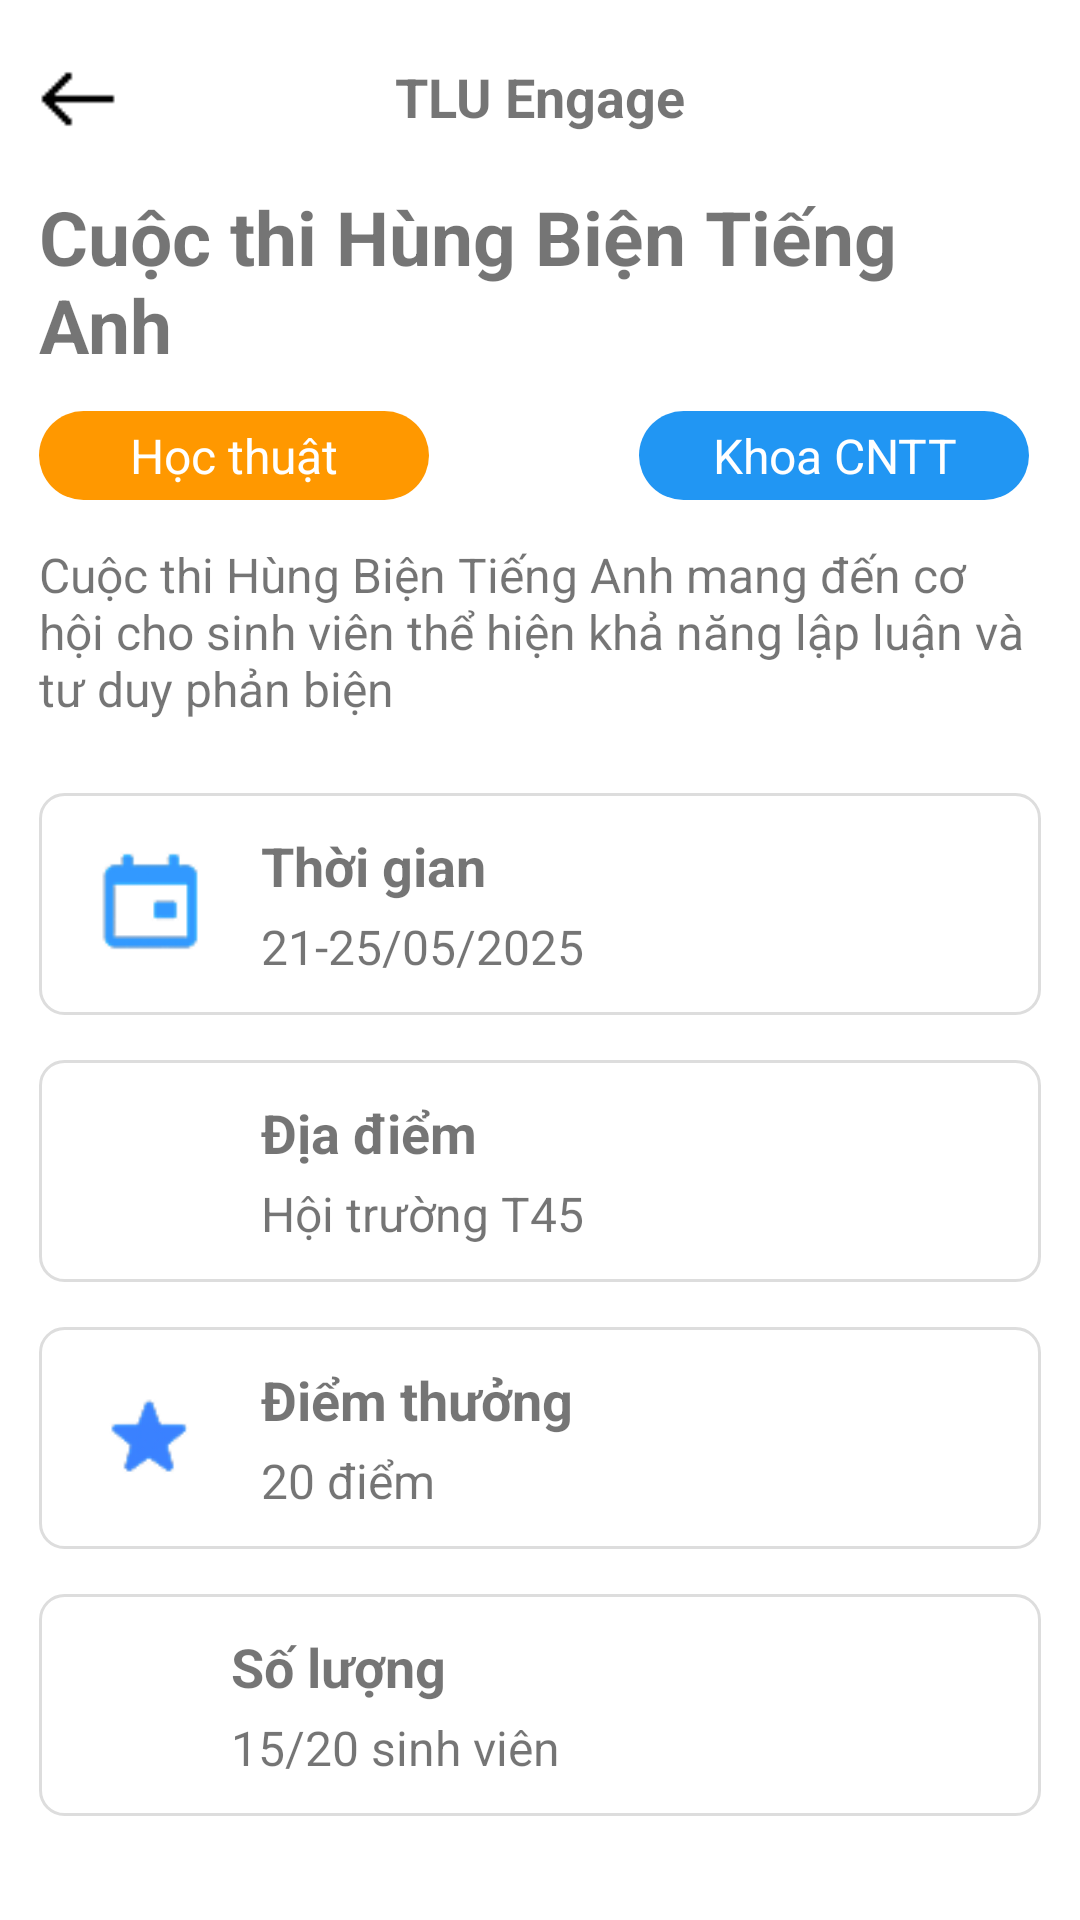

Produce the Android XML layout that renders to this screen, including the resource entries it uses.
<!-- AndroidManifest.xml: application theme StatusBarStyle -->
<!-- res/layout/detail_event.xml -->
<?xml version="1.0" encoding="utf-8"?>
<androidx.constraintlayout.widget.ConstraintLayout
    xmlns:android="http://schemas.android.com/apk/res/android"
    xmlns:app="http://schemas.android.com/apk/res-auto"
    android:layout_width="match_parent"
    android:layout_height="match_parent"
    android:paddingTop="20dp"
    android:paddingStart="13dp"
    android:paddingEnd="13dp"
    android:paddingBottom="20dp"
    android:background="#FFFFFF"
    android:fitsSystemWindows="true">

    
    <ImageView
        android:id="@+id/ivBack"
        android:layout_width="26dp"
        android:layout_height="26dp"
        android:src="@drawable/ic_back"
        app:layout_constraintTop_toTopOf="parent"
        app:layout_constraintStart_toStartOf="parent"/>

    <TextView
        android:id="@+id/tvToolbarTitle"
        android:layout_width="match_parent"
        android:layout_height="wrap_content"
        android:text="TLU Engage"
        android:textSize="18sp"
        android:textStyle="bold"
        android:gravity="center"
        app:layout_constraintStart_toEndOf="@id/ivBack"
        app:layout_constraintTop_toTopOf="parent"
        />



    
    <TextView
        android:id="@+id/tvTitle"
        android:layout_width="0dp"
        android:layout_height="wrap_content"
        android:layout_marginTop="16dp"
        android:text="Cuộc thi Hùng Biện Tiếng Anh"
        android:textSize="25sp"
        android:textStyle="bold"
        app:layout_constraintTop_toBottomOf="@id/ivBack"
        app:layout_constraintStart_toStartOf="parent"
        app:layout_constraintEnd_toEndOf="parent"/>

    
    <LinearLayout
        android:id="@+id/llCategories"
        android:layout_width="0dp"
        android:layout_height="wrap_content"
        android:orientation="horizontal"
        android:layout_marginTop="12dp"
        app:layout_constraintTop_toBottomOf="@id/tvTitle"
        app:layout_constraintStart_toStartOf="parent"
        app:layout_constraintEnd_toEndOf="parent">

        <TextView
            android:id="@+id/tvCategory1"
            android:layout_width="130dp"
            android:layout_height="wrap_content"
            android:background="@drawable/bg_category_orange"
            android:paddingHorizontal="12dp"
            android:paddingVertical="4dp"
            android:text="Học thuật"
            android:gravity="center"
            android:textColor="@android:color/white"
            android:textSize="16sp"/>

        <Space
            android:layout_width="70dp"
            android:layout_height="wrap_content"/>

        <TextView
            android:id="@+id/tvCategory2"
            android:layout_width="130dp"
            android:layout_height="wrap_content"
            android:background="@drawable/bg_category_blue"
            android:paddingHorizontal="12dp"
            android:paddingVertical="4dp"
            android:text="Khoa CNTT"
            android:gravity="center"
            android:textColor="@android:color/white"
            android:textSize="16sp"/>
    </LinearLayout>

    
    <TextView
        android:id="@+id/tvDescription"
        android:layout_width="0dp"
        android:layout_height="wrap_content"
        android:layout_marginTop="14dp"
        android:text="Cuộc thi Hùng Biện Tiếng Anh mang đến cơ hội cho sinh viên thể hiện khả năng lập luận và tư duy phản biện"
        android:textSize="16sp"
        app:layout_constraintTop_toBottomOf="@id/llCategories"
        app:layout_constraintStart_toStartOf="parent"
        app:layout_constraintEnd_toEndOf="parent"/>

    
    <LinearLayout
        android:id="@+id/llInfo"
        android:layout_width="0dp"
        android:layout_height="wrap_content"
        android:orientation="vertical"
        android:layout_marginTop="24dp"
        app:layout_constraintTop_toBottomOf="@id/tvDescription"
        app:layout_constraintStart_toStartOf="parent"
        app:layout_constraintEnd_toEndOf="parent">

        
        <LinearLayout
            android:layout_width="match_parent"
            android:layout_height="wrap_content"
            android:orientation="horizontal"
            android:layout_marginBottom="15dp"
            android:padding="12dp"
            android:background="@drawable/bg_card_border">

            <ImageView
                android:layout_width="50dp"
                android:layout_height="50dp"
                android:src="@drawable/ic_calendar"/>

            <LinearLayout
                android:layout_width="0dp"
                android:layout_height="match_parent"
                android:layout_marginStart="12dp"
                android:layout_weight="1"
                android:orientation="vertical">

                <TextView
                    android:layout_width="wrap_content"
                    android:layout_height="wrap_content"
                    android:text="Thời gian"
                    android:textStyle="bold"
                    android:textSize="18sp"
                    android:paddingBottom="4dp"/>

                <TextView
                    android:id="@+id/text_date_event"
                    android:layout_width="wrap_content"
                    android:layout_height="wrap_content"
                    android:text="21-25/05/2025"
                    android:textSize="16sp"/>
            </LinearLayout>
        </LinearLayout>

        
        <LinearLayout
            android:layout_width="match_parent"
            android:layout_height="wrap_content"
            android:orientation="horizontal"
            android:layout_marginBottom="15dp"
            android:padding="12dp"
            android:background="@drawable/bg_card_border">

            <ImageView
                android:layout_width="50dp"
                android:layout_height="50dp"
                android:src="@drawable/ic_location"/>

            <LinearLayout
                android:layout_width="0dp"
                android:layout_height="match_parent"
                android:layout_marginStart="12dp"
                android:layout_weight="1"
                android:orientation="vertical">

                <TextView
                    android:layout_width="wrap_content"
                    android:layout_height="wrap_content"
                    android:text="Địa điểm"
                    android:textStyle="bold"
                    android:textSize="18sp"
                    android:paddingBottom="4dp"/>

                <TextView
                    android:id="@+id/text_location_event"
                    android:layout_width="wrap_content"
                    android:layout_height="wrap_content"
                    android:text="Hội trường T45"
                    android:textSize="16sp"/>
            </LinearLayout>
        </LinearLayout>

        
        <LinearLayout
            android:layout_width="match_parent"
            android:layout_height="wrap_content"
            android:orientation="horizontal"
            android:layout_marginBottom="15dp"
            android:padding="12dp"
            android:background="@drawable/bg_card_border">

            <ImageView
                android:layout_width="50dp"
                android:layout_height="50dp"
                android:src="@drawable/ic_star"/>

            <LinearLayout
                android:layout_width="0dp"
                android:layout_height="match_parent"
                android:layout_marginStart="12dp"
                android:layout_weight="1"
                android:orientation="vertical">

                <TextView
                    android:layout_width="wrap_content"
                    android:layout_height="wrap_content"
                    android:text="Điểm thưởng"
                    android:textStyle="bold"
                    android:textSize="18sp"
                    android:paddingBottom="4dp"/>

                <TextView
                    android:id="@+id/text_point_event"
                    android:layout_width="wrap_content"
                    android:layout_height="wrap_content"
                    android:text="20 điểm"
                    android:textSize="16sp"/>
            </LinearLayout>
        </LinearLayout>

        
        <LinearLayout
            android:layout_width="match_parent"
            android:layout_height="74dp"
            android:orientation="horizontal"
            android:padding="12dp"
            android:background="@drawable/bg_card_border">

            <ImageView
                android:layout_width="40dp"
                android:layout_height="40dp"
                android:src="@drawable/quantity"/>

            <LinearLayout
                android:layout_width="0dp"
                android:layout_height="match_parent"
                android:layout_marginStart="12dp"
                android:layout_weight="1"
                android:orientation="vertical">

                <TextView
                    android:layout_width="wrap_content"
                    android:layout_height="wrap_content"
                    android:text="Số lượng"
                    android:textStyle="bold"
                    android:textSize="18sp"
                    android:paddingBottom="4dp"/>

                <TextView
                    android:id="@+id/text_capacity_event"
                    android:layout_width="wrap_content"
                    android:layout_height="wrap_content"
                    android:text="15/20 sinh viên"
                    android:textSize="16sp"/>
            </LinearLayout>
        </LinearLayout>
    </LinearLayout>

    
    <com.google.android.material.button.MaterialButton
        android:id="@+id/btnRegister"
        style="@style/Widget.MaterialComponents.Button"
        android:layout_width="0dp"
        android:layout_height="60dp"
        android:layout_marginTop="32dp"
        android:text="Đăng ký"
        android:textAllCaps="false"
        android:textSize="18sp"
        android:textColor="@android:color/white"
        android:backgroundTint="@color/button_register"
        app:cornerRadius="11dp"
        app:layout_constraintTop_toBottomOf="@id/llInfo"
        app:layout_constraintStart_toStartOf="parent"
        app:layout_constraintEnd_toEndOf="parent"/>
</androidx.constraintlayout.widget.ConstraintLayout>
<!-- resources referenced by this layout -->
<resources>
  <color name="button_register">#2467EC</color>
  <!-- drawable bg_card_border (drawable) -->
  <?xml version="1.0" encoding="utf-8"?>
  <shape xmlns:android="http://schemas.android.com/apk/res/android"
      android:shape="rectangle">
  
      
      <solid android:color="@android:color/white"/>
  
      
      <stroke
          android:width="1dp"
          android:color="#DDDDDD"/>
  
      
      <corners android:radius="8dp"/>
  
      
      <padding
          android:left="8dp"
          android:top="8dp"
          android:right="8dp"
          android:bottom="8dp"/>
  </shape>
  <!-- drawable bg_category_blue (drawable) -->
  <?xml version="1.0" encoding="utf-8"?>
  <shape xmlns:android="http://schemas.android.com/apk/res/android"
      android:shape="rectangle">
      
      <solid android:color="#2196F3"/>
      
      <corners android:radius="16dp"/>
  </shape>
  <!-- drawable bg_category_orange (drawable) -->
  <?xml version="1.0" encoding="utf-8"?>
  <shape xmlns:android="http://schemas.android.com/apk/res/android"
      android:shape="rectangle">
      
      <solid android:color="#FF9800"/>
      
      <corners android:radius="16dp"/>
  </shape>
  <!-- drawable ic_back: png bitmap (drawable, 197 bytes) -->
  <!-- drawable ic_calendar: png bitmap (drawable, 1380 bytes) -->
  <!-- drawable ic_star: png bitmap (drawable, 1413 bytes) -->
  <style name="StatusBarStyle" parent="Theme.MaterialComponents.DayNight.NoActionBar">
          
          <item name="android:windowLightStatusBar">true</item> 
          <item name="android:statusBarColor">@android:color/white</item> 
      </style>
</resources>
